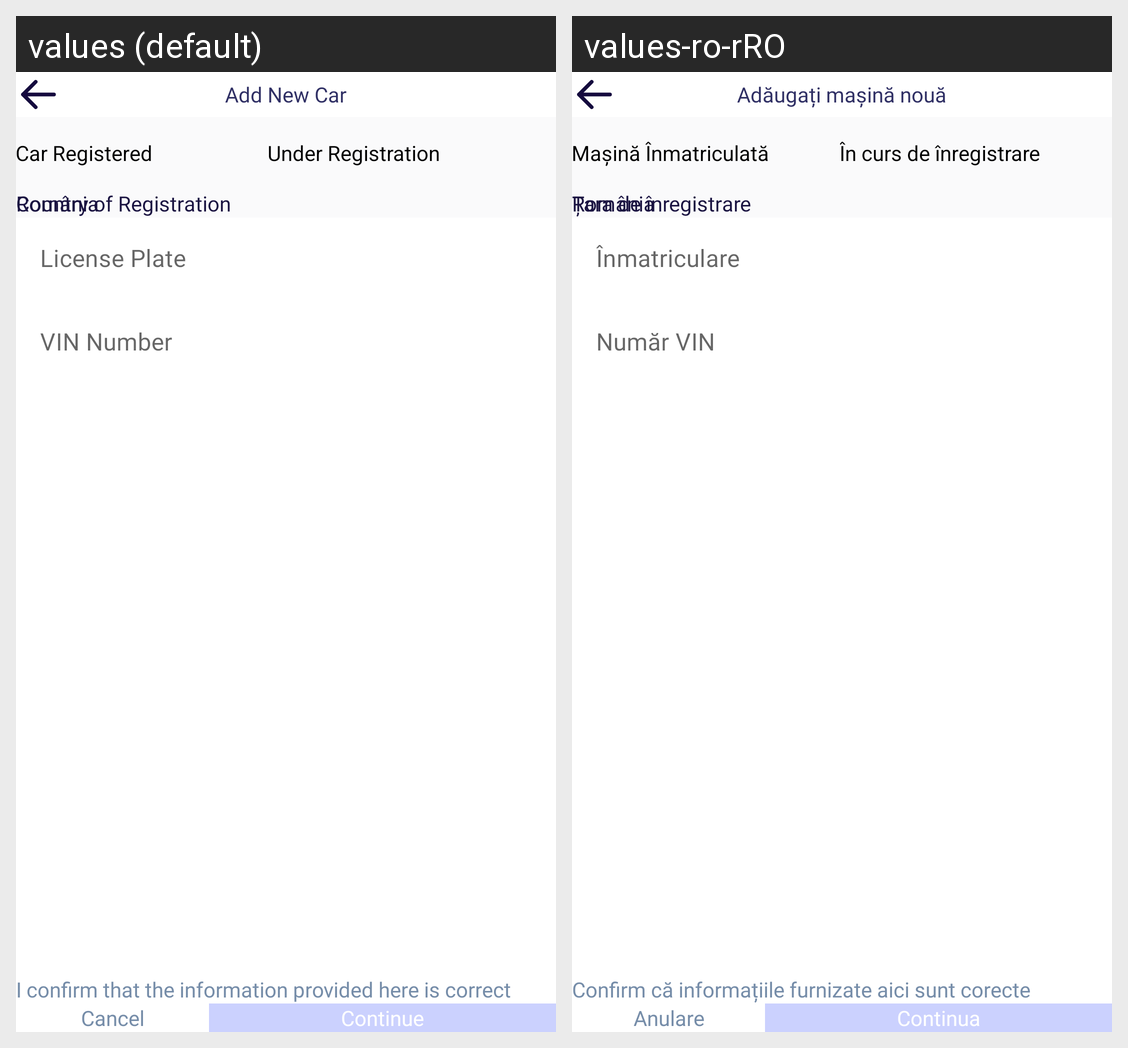

The same Android screen rendered under two of its app's locales, left to right. List the strings drawn on it with the default value and each locale's translation.
Android screen res/layout/ins_add_car_layout.xml rendered under 2 locales, left to right: values (default), values-ro-rRO. Device: Nexus 5 (rendered at 1080×1920; each locale shown at half size, 540×960, under a caption strip naming it); theme DefaultDayNightTheme.CarHome.
Strings drawn on this screen, with the default value and each locale's value (text and hints the layout hard-codes, and strings that could not be matched under every locale, appear in the picture but are not listed):

add_new_car
  values: Add New Car
  values-ro-rRO: Adăugați mașină nouă

car_registered
  values: Car Registered
  values-ro-rRO: Mașină Înmatriculată

car_underRegistration
  values: Under Registration
  values-ro-rRO: În curs de înregistrare

country_reg
  values: Country of Registration
  values-ro-rRO: Țara de înregistrare

romania
  values: România
  values-ro-rRO: România

license_plate
  values: License Plate
  values-ro-rRO: Înmatriculare

vin_number
  values: VIN Number
  values-ro-rRO: Număr VIN

confirmation
  values: I confirm that the information provided here is correct
  values-ro-rRO: Confirm că informațiile furnizate aici sunt corecte

cancel
  values: Cancel
  values-ro-rRO: Anulare

continue_txt
  values: Continue
  values-ro-rRO: Continua
